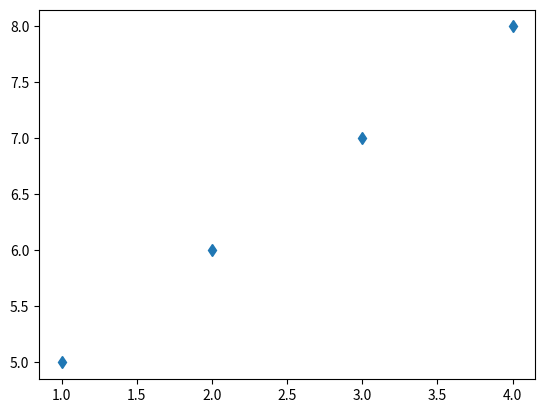

Generate this figure with matplotlib:
import matplotlib.pyplot as plt

x1 = [1,2,3,4]
y1 = [5,6,7,8]

#plt.plot(x1, y1, '.') #'.' point marker
#plt.plot(x1, y1, ',') #',' pixel marker
#plt.plot(x1, y1, 'o') #'o' circle marker
#plt.plot(x1, y1, 'v') #'v' triangle_down marker
#plt.plot(x1, y1, '^') #'^' triangle_up marker
#plt.plot(x1, y1, '<') #'<' triangle_left marker
#plt.plot(x1, y1, '>') #'>' triangle_right marker
#plt.plot(x1, y1, '1') #'1' tri_down marker
#plt.plot(x1, y1, '2') #'2' tri_up marker
#plt.plot(x1, y1, '3') #'3' tri_left marker
#plt.plot(x1, y1, '4') #'4' tri_right marker
#plt.plot(x1, y1, '8') #'8' octagon marker
#plt.plot(x1, y1, 's') #'s' square marker
#plt.plot(x1, y1, 'p') #'p' pentagon marker
#plt.plot(x1, y1, '*') #'*' star marker
#plt.plot(x1, y1, 'h') #'h' hexagon1 marker
#plt.plot(x1, y1, 'H') #'H' hexagon2 marker
#plt.plot(x1, y1, '+') #'+' plus marker
#plt.plot(x1, y1, 'x') #'x' x marker
#plt.plot(x1, y1, 'X') #'x' x (filled) marker
#plt.plot(x1, y1, 'D') #'D' diamond marker
plt.plot(x1, y1, 'd') #'d' thin_diamond marker




plt.show();